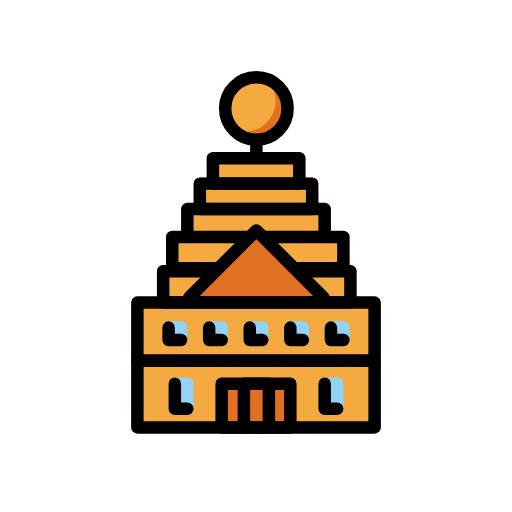
t = 0.00 s
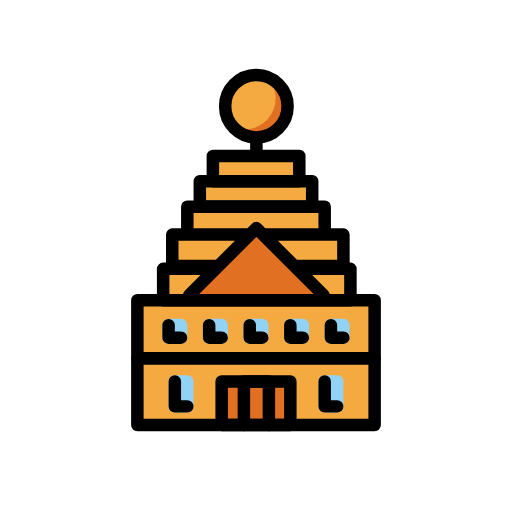
t = 0.48 s
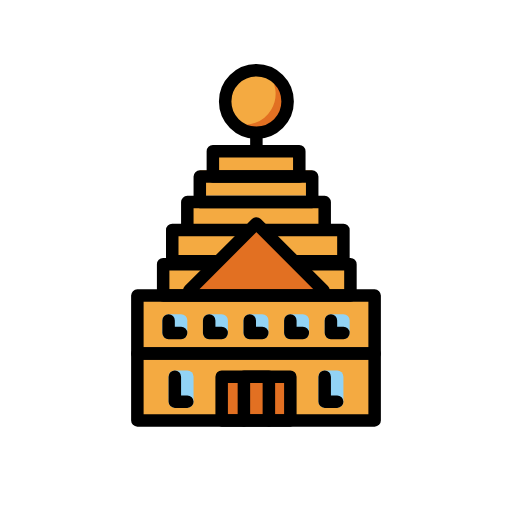
t = 1.43 s
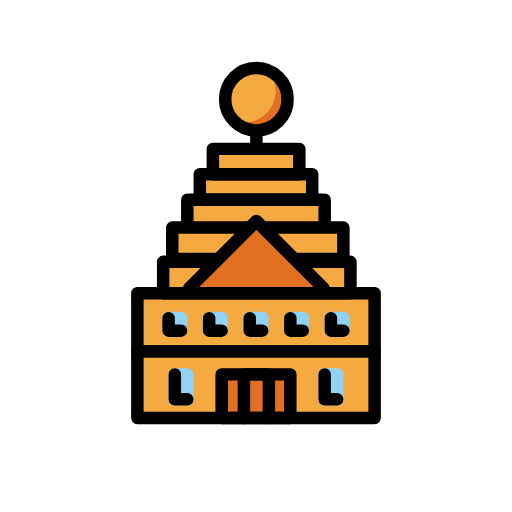
t = 1.90 s
t = 2.38 s: frame unchanged from t = 1.43 s, image omitted
t = 3.33 s: frame unchanged from t = 0.48 s, image omitted

The animated SVG that drew these frames (rendered in a browser with its animation timeline set to each time). Animation: 1 SMIL element (animateTransform=1); one cycle of 3.80 s, repeats indefinitely.

<?xml version='1.0' encoding='utf-8'?>
<svg xmlns="http://www.w3.org/2000/svg" id="emoji" viewBox="-5 -5 82 82" width="200" height="200" role="img">
  <title>OpenMoji: hindu temple</title><g><g id="color">
    <rect x="17" y="52.7586" width="38" height="10.6997" fill="#f4aa41" />
    <rect x="17" y="43.4583" width="38" height="9.3003" fill="#f4aa41" />
    <rect x="47" y="56.4583" width="2" height="4" fill="#92d3f5" stroke="#92d3f5" stroke-linecap="round" stroke-linejoin="round" stroke-width="2" />
    <rect x="23" y="56.4583" width="2" height="4" fill="#92d3f5" stroke="#92d3f5" stroke-linecap="round" stroke-linejoin="round" stroke-width="2" />
    <rect x="48" y="47.436" width="2" height="2" fill="#92d3f5" stroke="#92d3f5" stroke-linecap="round" stroke-linejoin="round" stroke-width="2" />
    <rect x="41.5" y="47.436" width="2" height="2" fill="#92d3f5" stroke="#92d3f5" stroke-linecap="round" stroke-linejoin="round" stroke-width="2" />
    <rect x="35" y="47.436" width="2" height="2" fill="#92d3f5" stroke="#92d3f5" stroke-linecap="round" stroke-linejoin="round" stroke-width="2" />
    <rect x="28.5" y="47.436" width="2" height="2" fill="#92d3f5" stroke="#92d3f5" stroke-linecap="round" stroke-linejoin="round" stroke-width="2" />
    <rect x="22" y="47.436" width="2" height="2" fill="#92d3f5" stroke="#92d3f5" stroke-linecap="round" stroke-linejoin="round" stroke-width="2" />
    <circle cx="36.0625" cy="12.3806" r="5" fill="#f4aa41" />
    <rect x="21.1293" y="38.4365" width="29.995" height="5.0218" fill="#f4aa41" />
    <rect x="27" y="23.4079" width="18" height="4.0504" fill="#f4aa41" />
    <rect x="25" y="28.4873" width="22" height="6.971" fill="#f4aa41" />
    <rect x="22.5874" y="33.5206" width="27.4126" height="3.8753" fill="#f4aa41" />
    <rect x="29.5" y="19.7796" width="13" height="4.0504" fill="#f4aa41" />
    <path fill="#e27022" d="M37.5829,7.511a4.9687,4.9687,0,0,1-5.0007,8.32,4.9894,4.9894,0,1,0,5.0007-8.32Z" />
    <polyline fill="#e27022" points="25.311 42.651 36.062 31.899 46.814 42.651" />
    <polygon fill="#e27022" points="41.5 63.458 30.5 63.458 30.5 56.458 34.125 56.458 41.5 56.458 41.5 63.458" />
  </g>
  <g id="line">
    <rect x="17" y="43.4583" width="38" height="9.3003" fill="none" stroke="#000" stroke-linecap="round" stroke-linejoin="round" stroke-width="2" />
    <rect x="17" y="52.7586" width="38" height="10.6997" fill="none" stroke="#000" stroke-linecap="round" stroke-linejoin="round" stroke-width="2" />
    <polyline fill="none" stroke="#000" stroke-linecap="round" stroke-linejoin="round" stroke-width="2" points="43.5 38.436 51.124 38.436 51.124 43.458 21.129 43.458 21.129 38.436 28.178 38.436" />
    <rect x="27" y="24.4079" width="18" height="4.0504" fill="none" stroke="#000" stroke-linecap="round" stroke-linejoin="round" stroke-width="2" />
    <polyline fill="none" stroke="#000" stroke-linecap="round" stroke-linejoin="round" stroke-width="2" points="25 32.613 25 28.487 47 28.487 47 32.613" />
    <polyline fill="none" stroke="#000" stroke-linecap="round" stroke-linejoin="round" stroke-width="2" points="37.517 32.947 50 32.947 50 37.969 42.63 37.969" />
    <rect x="29.0923" y="20.3439" width="13.8425" height="4.0504" fill="none" stroke="#000" stroke-linecap="round" stroke-linejoin="round" stroke-width="2" />
    <polyline fill="none" stroke="#000" stroke-linecap="round" stroke-linejoin="round" stroke-width="2" points="25.311 42.651 36.062 31.899 46.814 42.651" />
    <polyline fill="none" stroke="#000" stroke-linecap="round" stroke-linejoin="round" stroke-width="2" points="29.485 37.969 22.587 37.969 22.587 32.947 34.524 32.947" />
    <polygon fill="none" stroke="#000" stroke-linecap="round" stroke-linejoin="round" stroke-width="2" points="41.5 63.458 30.5 63.458 30.5 56.458 34.125 56.458 41.5 56.458 41.5 63.458" />
    <polyline fill="none" stroke="#000" stroke-linecap="round" stroke-linejoin="round" stroke-width="2" points="34.062 63.458 34.062 56.458 38.062 56.458 38.062 63.458" />
    <polyline fill="none" stroke="#000" stroke-linecap="round" stroke-linejoin="round" stroke-width="2" points="49 60.458 47 60.458 47 56.458" />
    <polyline fill="none" stroke="#000" stroke-linecap="round" stroke-linejoin="round" stroke-width="2" points="24 49.458 22 49.458 22 47.458" />
    <polyline fill="none" stroke="#000" stroke-linecap="round" stroke-linejoin="round" stroke-width="2" points="50 49.458 48 49.458 48 47.458" />
    <polyline fill="none" stroke="#000" stroke-linecap="round" stroke-linejoin="round" stroke-width="2" points="43.5 49.458 41.5 49.458 41.5 47.458" />
    <polyline fill="none" stroke="#000" stroke-linecap="round" stroke-linejoin="round" stroke-width="2" points="37 49.458 35 49.458 35 47.458" />
    <polyline fill="none" stroke="#000" stroke-linecap="round" stroke-linejoin="round" stroke-width="2" points="30.5 49.458 28.5 49.458 28.5 47.458" />
    <polyline fill="none" stroke="#000" stroke-linecap="round" stroke-linejoin="round" stroke-width="2" points="25 60.458 23 60.458 23 56.458" />
    <circle cx="36.0625" cy="12.3806" r="5" fill="none" stroke="#000" stroke-linecap="round" stroke-linejoin="round" stroke-width="2" />
    <line x1="36.0625" x2="36.0625" y1="17.6693" y2="20.0553" fill="none" stroke="#000" stroke-linecap="round" stroke-linejoin="round" stroke-width="2" />
  </g>
<animateTransform attributeName="transform" type="translate" values="0 0;0 -1.5;0 0" dur="3.8s" repeatCount="indefinite" /></g></svg>
